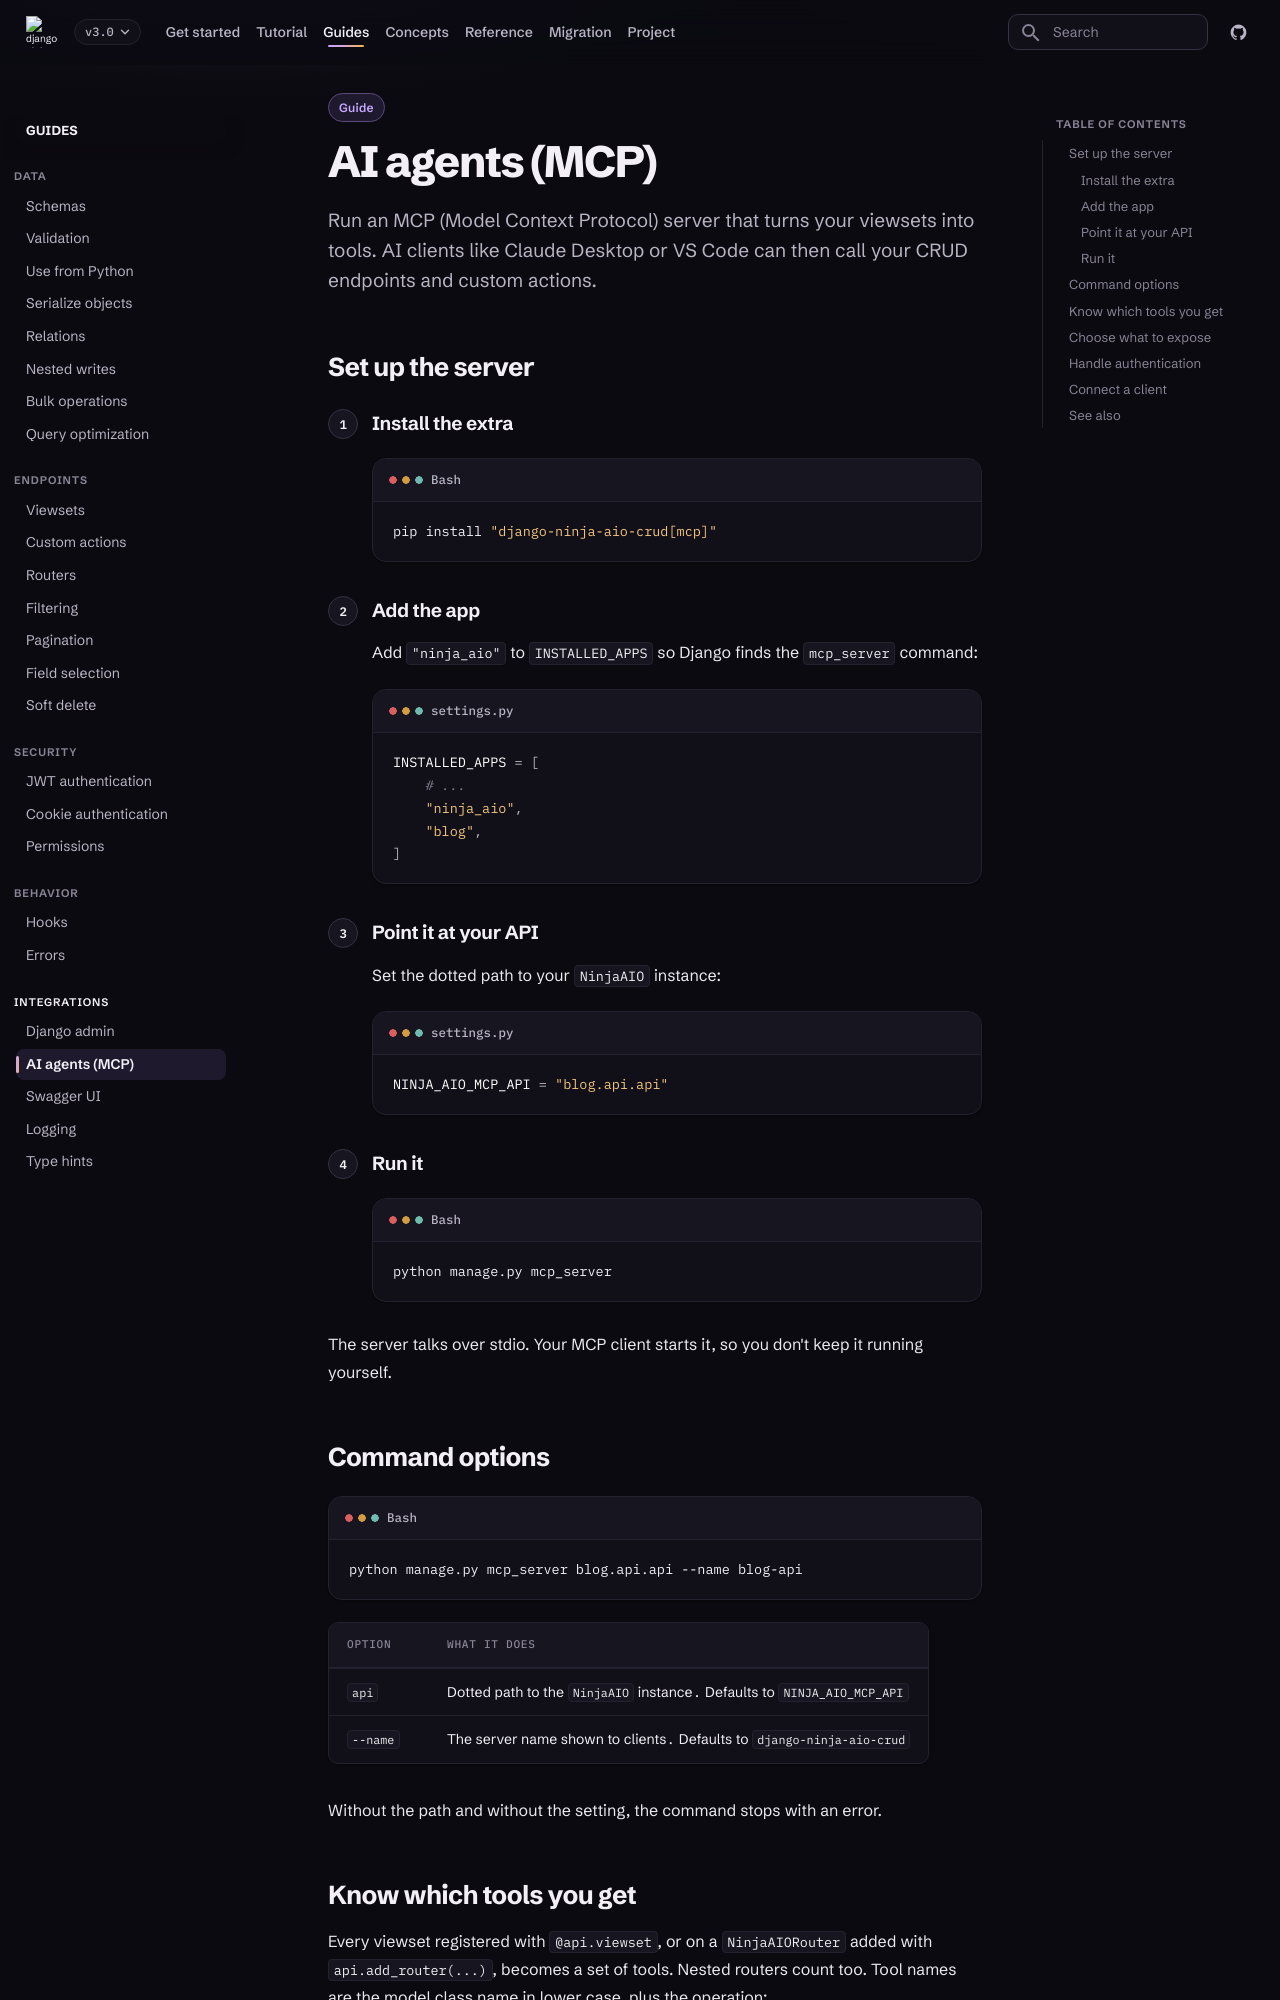

repository: caspel26/django-ninja-aio-crud · page: 3.0.1/guides/mcp/index.html · generator: mkdocs

---
type: guide
title: AI agents (MCP)
description: Expose your viewsets as MCP tools so AI agents can list, create and change your data.
---

# AI agents (MCP)

Run an MCP (Model Context Protocol) server that turns your viewsets into
tools. AI clients like Claude Desktop or VS Code can then call your CRUD
endpoints and custom actions.

## Set up the server

<div class="nac-steps" markdown>

### Install the extra

```bash
pip install "django-ninja-aio-crud[mcp]"
```

### Add the app

Add `"ninja_aio"` to `INSTALLED_APPS` so Django finds the `mcp_server`
command:

```python title="settings.py"
INSTALLED_APPS = [
    # ...
    "ninja_aio",
    "blog",
]
```

### Point it at your API

Set the dotted path to your `NinjaAIO` instance:

```python title="settings.py"
NINJA_AIO_MCP_API = "blog.api.api"
```

### Run it

```bash
python manage.py mcp_server
```

</div>

The server talks over stdio. Your MCP client starts it, so you don't keep it
running yourself.

## Command options

```bash
python manage.py mcp_server blog.api.api --name blog-api
```

| Option | What it does |
| --- | --- |
| `api` | Dotted path to the `NinjaAIO` instance. Defaults to `NINJA_AIO_MCP_API` |
| `--name` | The server name shown to clients. Defaults to `django-ninja-aio-crud` |

Without the path and without the setting, the command stops with an error.
